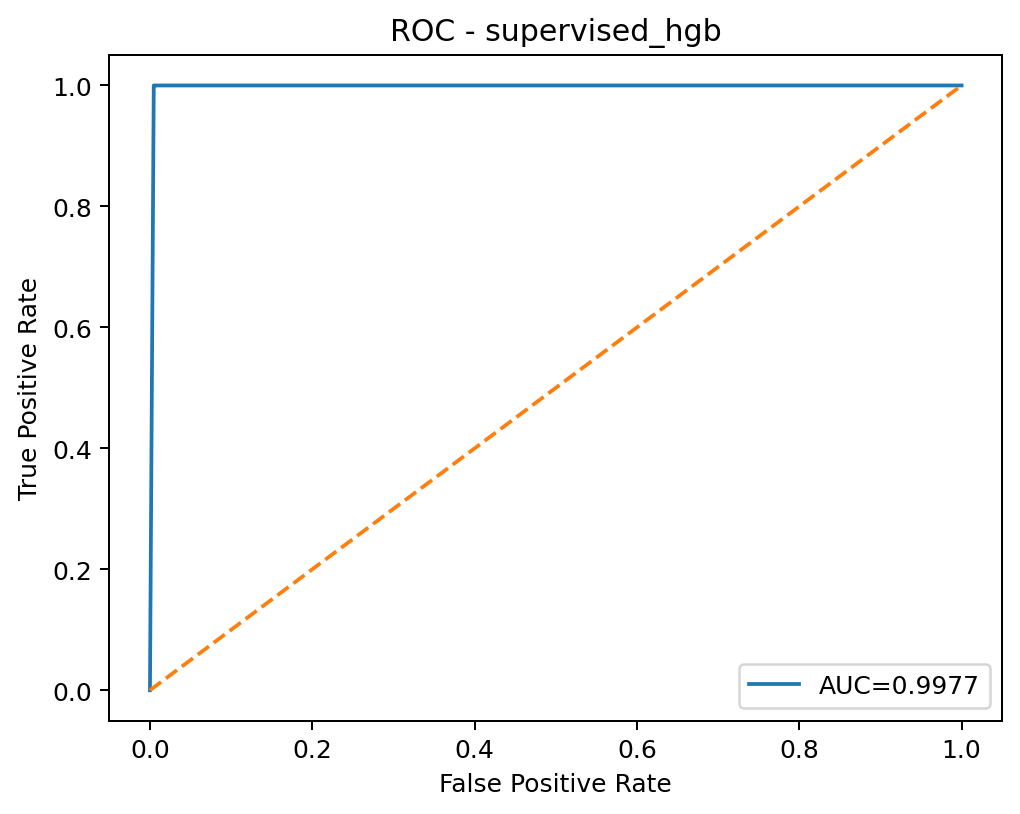

Source data for this figure (header and first rows):
threshold, fpr, tpr
inf, 0.0, 0.0
1, 0.004681, 1.0
0.3068, 0.005305, 1.0
4.566131802494629e-06, 0.007437, 1.0
4.566131802494621e-06, 1.0, 1.0
